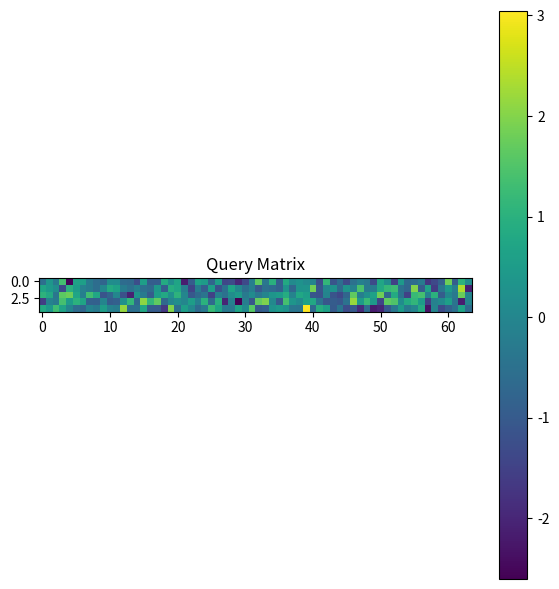
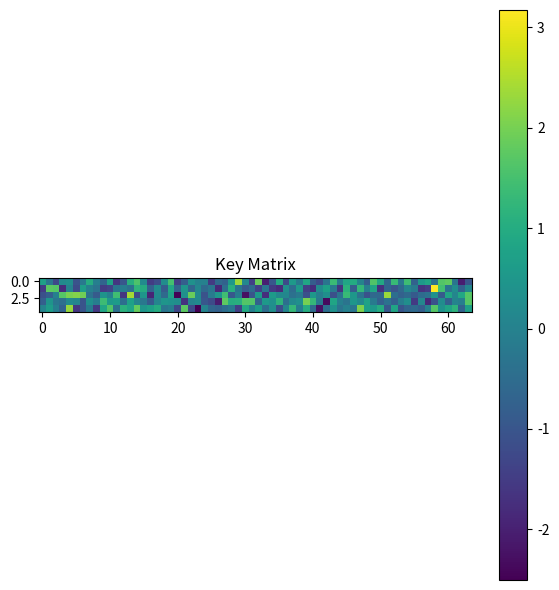
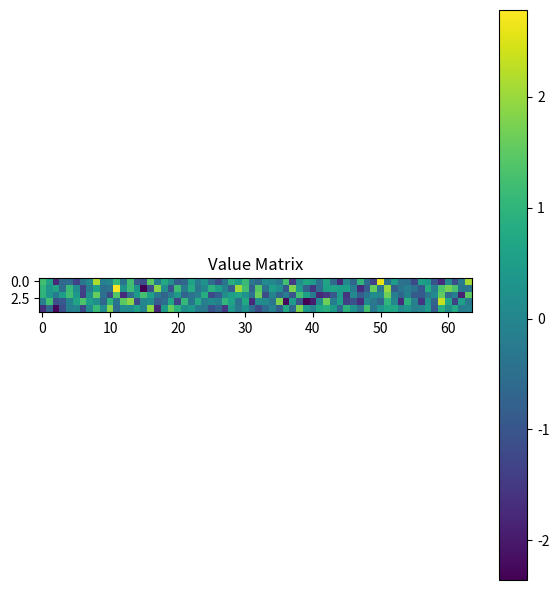
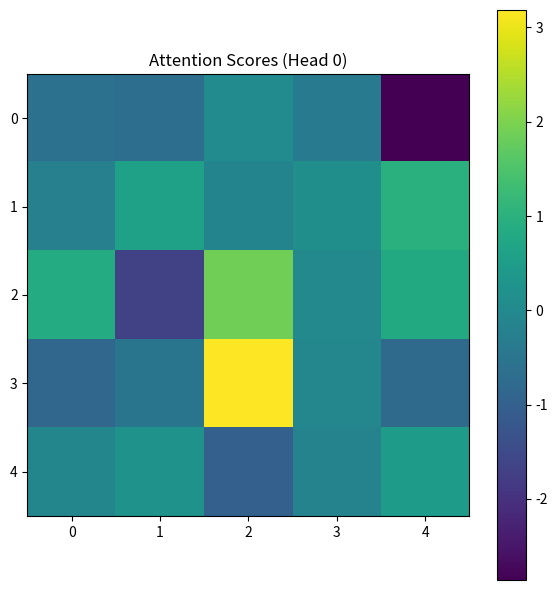
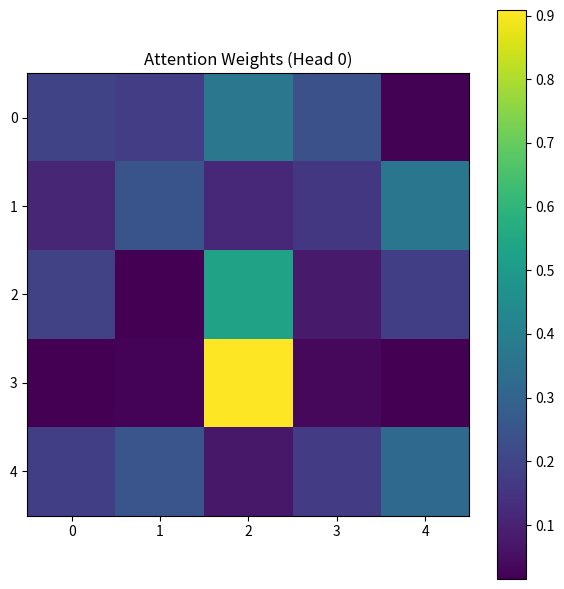
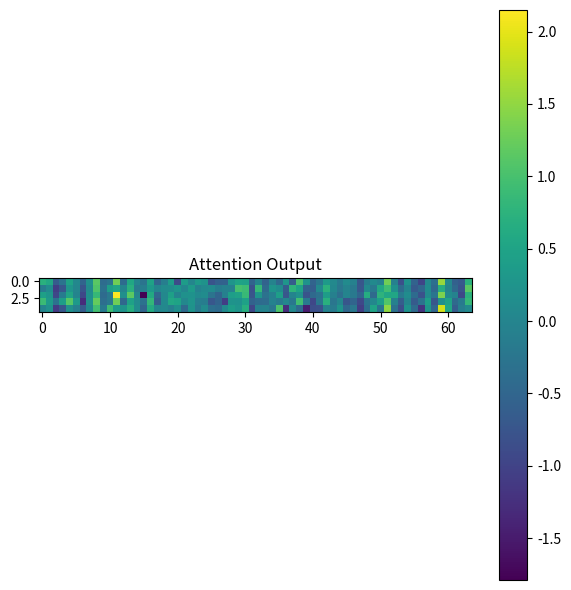

Here is the Python script that generated these plots, in order:
import numpy as np
import matplotlib.pyplot as plt

def softmax(x):
    exp_x = np.exp(x - np.max(x, axis=-1, keepdims=True))
    return exp_x / exp_x.sum(axis=-1, keepdims=True)

def scaled_dot_product_attention(Q, K, V, d_k):
    scores = np.matmul(Q, K.transpose(0, 1, 3, 2)) / np.sqrt(d_k)
    attention_weights = softmax(scores)
    output = np.matmul(attention_weights, V)
    return output, attention_weights, scores

def multi_head_attention(Q, K, V, d_model, num_heads):
    batch_size, sequence_length, _ = Q.shape
    d_k = d_model // num_heads

    Q_reshaped = Q.reshape(batch_size, sequence_length, num_heads, d_k)
    K_reshaped = K.reshape(batch_size, sequence_length, num_heads, d_k)
    V_reshaped = V.reshape(batch_size, sequence_length, num_heads, d_k)

    Q_transposed = Q_reshaped.transpose(0, 2, 1, 3)
    K_transposed = K_reshaped.transpose(0, 2, 1, 3)
    V_transposed = V_reshaped.transpose(0, 2, 1, 3)

    attention_output, attention_weights, attention_scores = scaled_dot_product_attention(Q_transposed, K_transposed, V_transposed, d_k)

    attention_output_reshaped = attention_output.transpose(0, 2, 1, 3).reshape(batch_size, sequence_length, d_model)
    attention_weights_reshaped = attention_weights.transpose(0, 2, 3, 1).reshape(batch_size, sequence_length, sequence_length, num_heads)
    attention_scores_reshaped = attention_scores.transpose(0, 2, 3, 1).reshape(batch_size, sequence_length, sequence_length, num_heads)

    return attention_output_reshaped, attention_weights_reshaped, attention_scores_reshaped

def visualize_matrix(matrix, title):
    plt.figure(figsize=(6, 6))
    plt.imshow(matrix, cmap='viridis')
    plt.colorbar()
    plt.title(title)
    plt.tight_layout()
    plt.show()

def main():
    # Example input data
    batch_size = 1
    sequence_length = 5
    d_model = 64
    num_heads = 8

    # Generate random query, key, and value matrices
    Q = np.random.randn(batch_size, sequence_length, d_model)
    K = np.random.randn(batch_size, sequence_length, d_model)
    V = np.random.randn(batch_size, sequence_length, d_model)

    # Perform multi-head attention
    attention_output, attention_weights, attention_scores = multi_head_attention(Q, K, V, d_model, num_heads)

    print("Input sequence length:", sequence_length)
    print("d_model:", d_model)
    print("Number of attention heads:", num_heads)
    print("Attention output shape:", attention_output.shape)
    print("Attention weights shape:", attention_weights.shape)
    print("Attention scores shape:", attention_scores.shape)

    # Visualize matrices
    visualize_matrix(Q[0], "Query Matrix")
    visualize_matrix(K[0], "Key Matrix")
    visualize_matrix(V[0], "Value Matrix")
    visualize_matrix(attention_scores[0, :, :, 0], "Attention Scores (Head 0)")
    visualize_matrix(attention_weights[0, :, :, 0], "Attention Weights (Head 0)")
    visualize_matrix(attention_output[0], "Attention Output")

if __name__ == "__main__":
    main()